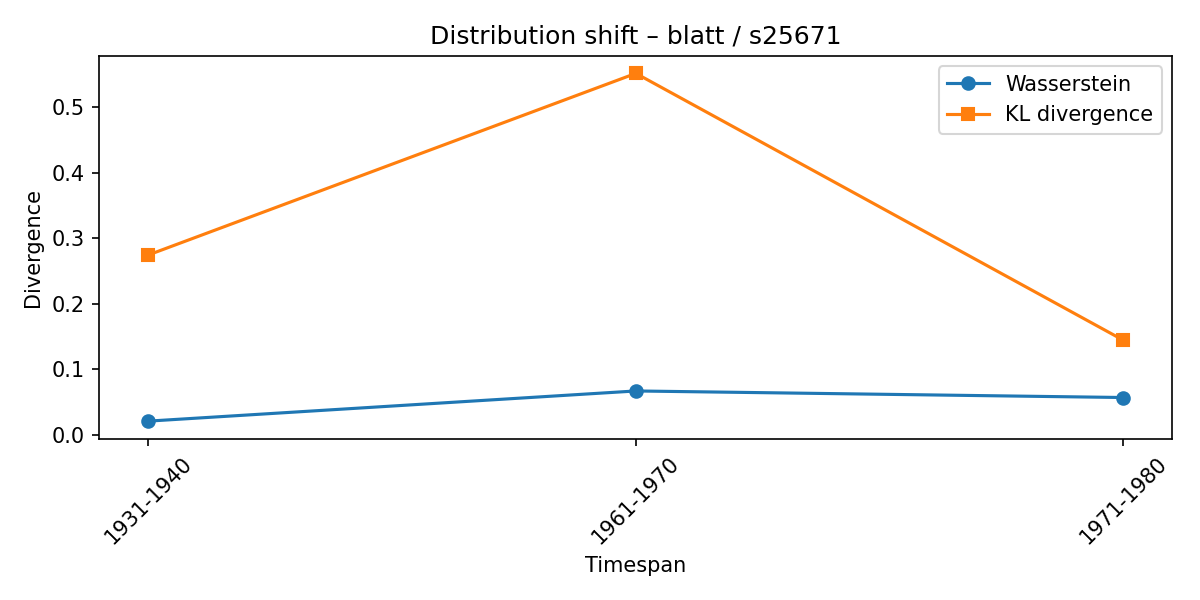

Values plotted in this chart, from the file beside it:
synset, lexeme, from_timespan, to_timespan, wasserstein, kl_divergence
s25671, blatt, 1911-1920, 1931-1940, 0.0211, 0.2744
s25671, blatt, 1931-1940, 1961-1970, 0.06711, 0.5513
s25671, blatt, 1961-1970, 1971-1980, 0.0571, 0.1444
